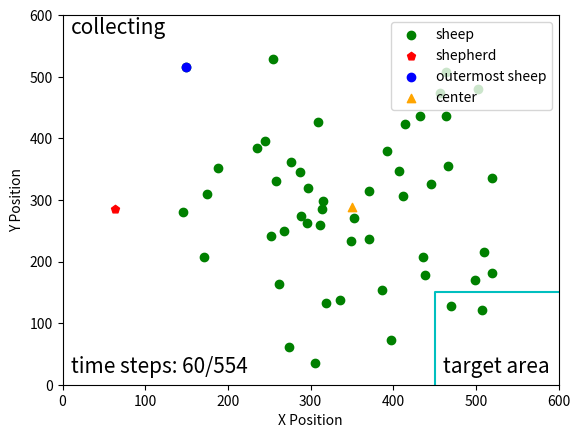

This chart was generated by the following Python code:
import matplotlib.pyplot as plt
import numpy as np
from numpy import linalg as la
import math
np.seterr(invalid='ignore')
fig, ax = plt.subplots()
step = 60
idx = 23
sheep = np.array(
    [[276, 239], [188, 248], [274, 539], [412, 293], [235, 216], [407, 253], [446, 274], [287, 255], [510, 385],
     [436, 392], [309, 173], [457, 127], [387, 447], [392, 220], [268, 351], [499, 430], [297, 281], [258, 269],
     [353, 330], [252, 358], [397, 527], [520, 265], [414, 177], [149, 84], [466, 245], [289, 326], [349, 366],
     [175, 290], [306, 564], [519, 419], [336, 463], [255, 71], [314, 315], [171, 392], [464, 164], [315, 301],
     [245, 204], [438, 422], [464, 93], [432, 163], [371, 286], [503, 120], [262, 436], [371, 363], [319, 467],
     [508, 478], [312, 341], [296, 338], [146, 320], [470, 472], ]
)
shepherd = np.array([63.3235962, 315.14925913])

# 计算最远距离
target_map = np.array([550, 550])
g_mean = np.array([np.mean(sheep[:, 0]), np.mean(sheep[:, 1])])
d = [la.norm(x - target_map) + la.norm(x - g_mean) for x in sheep]
idx = np.argmax(d)
shepherd[1] = 600 - shepherd[1]

# 计算中心线的直线方程
sheep[:, 1] = 600-sheep[:, 1]
target = np.array([560, 40])
g_mean = np.array([np.mean(sheep[:, 0]), np.mean(sheep[:, 1])])




k = (g_mean[1] - target[1]) / (g_mean[0] - target[0])
b = g_mean[1] - k*g_mean[0]
x = np.arange(0, 560)
y = k*x + b
# plt.plot(x, y, '-.', c='lightgray')

#绕(600, 0)进行旋转
x0 = 560
y0 = 40
#逆时针旋转30度
theta = math.pi/6

#顺时针旋转30度
theta2 = 2*math.pi - theta

kk = (k*math.cos(theta) + math.sin(theta)) / (math.cos(theta) - k*math.sin(theta))
bb = ((k*x0 - y0)*(1-math.cos(theta)) - (x0+k*y0)*math.sin(theta)+b)/(math.cos(theta)-k*math.sin(theta))

k2 = (k*math.cos(theta2) + math.sin(theta2)) / (math.cos(theta2) - k*math.sin(theta2))
b2 = ((k*x0 - y0)*(1-math.cos(theta2)) - (x0+k*y0)*math.sin(theta2)+b)/(math.cos(theta2)-k*math.sin(theta2))

yy = kk*x + bb
y2 = k2*x + b2

# plt.plot(x, yy, '-.', c='lightgray')
# plt.plot(x, y2, '-.', c='lightgray')

# # 画圆
# fn = 60.0
# xc = np.linspace(0, 600, 3000)
# x1 = np.linspace(g_mean[0], g_mean[1], 3000)
#
# yc1 = g_mean[1] + np.sqrt(fn**2 -(xc - g_mean[0])**2)
# yc2 = g_mean[1] - np.sqrt(fn**2 -(xc - g_mean[0])**2)
#
# plt.plot(xc, yc1, 'y')
# plt.plot(xc, yc2, 'y')


ticks = np.arange(0, 700, 100)
plt.scatter(sheep[:, 0], sheep[:, 1], c='g', label='sheep')
plt.scatter(shepherd[0], shepherd[1], c='r', marker='p', label='shepherd')
plt.scatter(sheep[idx][0], sheep[idx][1], c='b', label='outermost sheep')
plt.scatter(g_mean[0], g_mean[1], marker='^', c='orange', label='center')
line = np.array([[450, 0], [450, 150], [600, 150]])

plt.plot(line[:, 0], line[:, 1], 'c')
plt.text(460, 20, 'target area', fontsize=15)
plt.text(10, 570, 'collecting', fontsize=15)
plt.text(10, 20, 'time steps: {}/554'.format(step), fontsize=15)
plt.xticks(ticks)
plt.yticks(ticks)
plt.xlim(0, 600)
plt.ylim(0, 600)

plt.xlabel("X Position")
plt.ylabel("Y Position")
plt.legend(loc='upper right')
# plt.grid()
plt.show()

fig.savefig("E:\\我的坚果云\\latex\\doubleDistSum\\pics\\stepAngle{}x.pdf".format(step), dpi=600, format='pdf')
